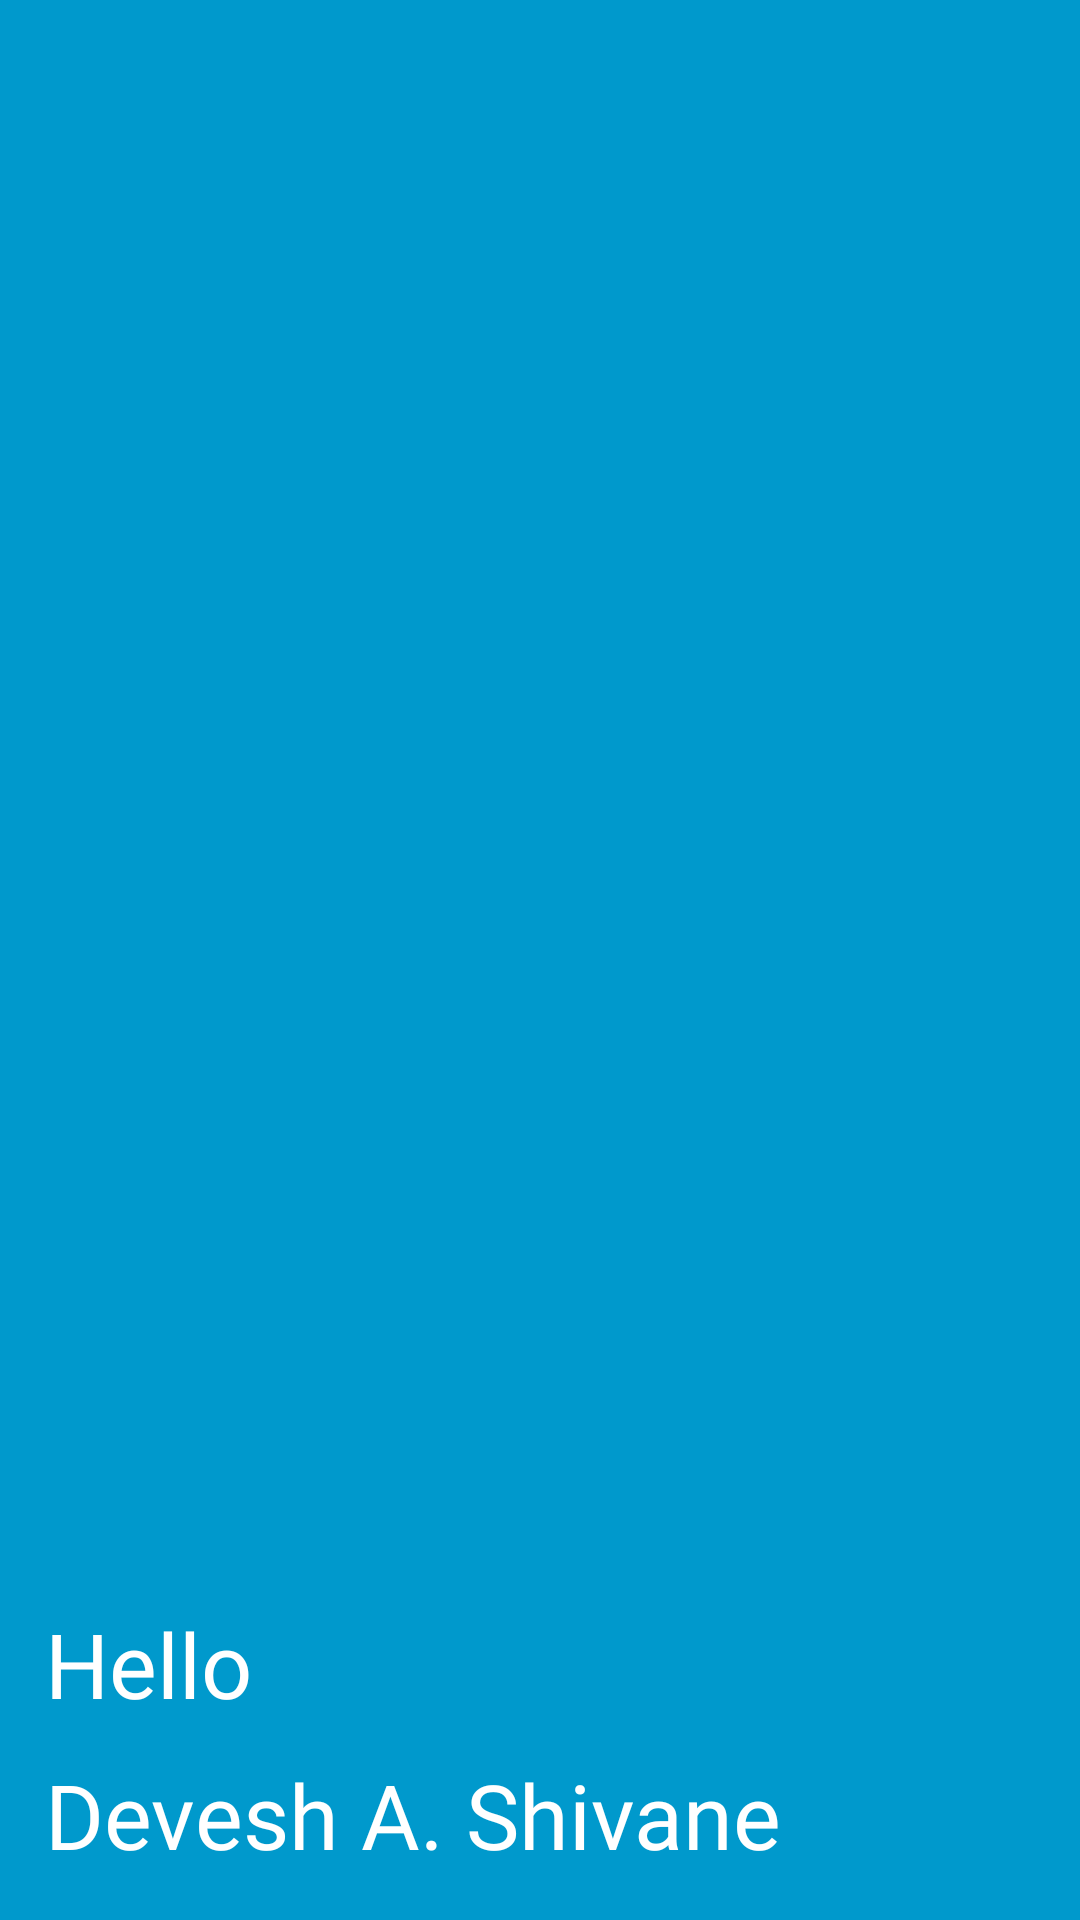

Write the Android layout XML for this screen, with the resource values it uses.
<!-- AndroidManifest.xml: application theme Theme.InSync -->
<!-- res/layout/header.xml -->
<?xml version="1.0" encoding="utf-8"?>
<LinearLayout xmlns:android="http://schemas.android.com/apk/res/android"
    android:layout_width="match_parent"
    android:layout_height="175dp"
    android:background="@android:color/holo_blue_dark"
    android:gravity="bottom"
    android:orientation="vertical"
    android:padding="15dp">

    <TextView
        android:layout_width="wrap_content"
        android:layout_height="wrap_content"
        android:layout_marginTop="10dp"
        android:fontFamily="@font/aclonica"
        android:text="Hello"
        android:textColor="@color/white"
        android:textSize="30sp" />

    <TextView
        android:layout_width="wrap_content"
        android:layout_height="wrap_content"
        android:layout_marginTop="10dp"
        android:fontFamily="@font/aclonica"
        android:text="Devesh A. Shivane"
        android:textColor="@color/white"
        android:textSize="30sp" />

</LinearLayout>
<!-- resources referenced by this layout -->
<resources>
  <color name="white">#FFFFFFFF</color>
  <style name="Theme.InSync" parent="Theme.MaterialComponents.DayNight.NoActionBar">
          
          <item name="colorPrimary">@color/white</item>
          <item name="colorPrimaryVariant">@color/white</item>
          <item name="colorOnPrimary">@color/black</item>
          
          <item name="colorSecondary">@color/teal_200</item>
          <item name="colorSecondaryVariant">@color/teal_700</item>
          <item name="colorOnSecondary">@color/black</item>
          
          <item name="android:statusBarColor" tools:targetApi="l">?attr/colorPrimaryVariant</item>
          
      </style>
  <color name="black">#FF000000</color>
  <color name="teal_200">#FF03DAC5</color>
  <color name="teal_700">#FF018786</color>
</resources>
